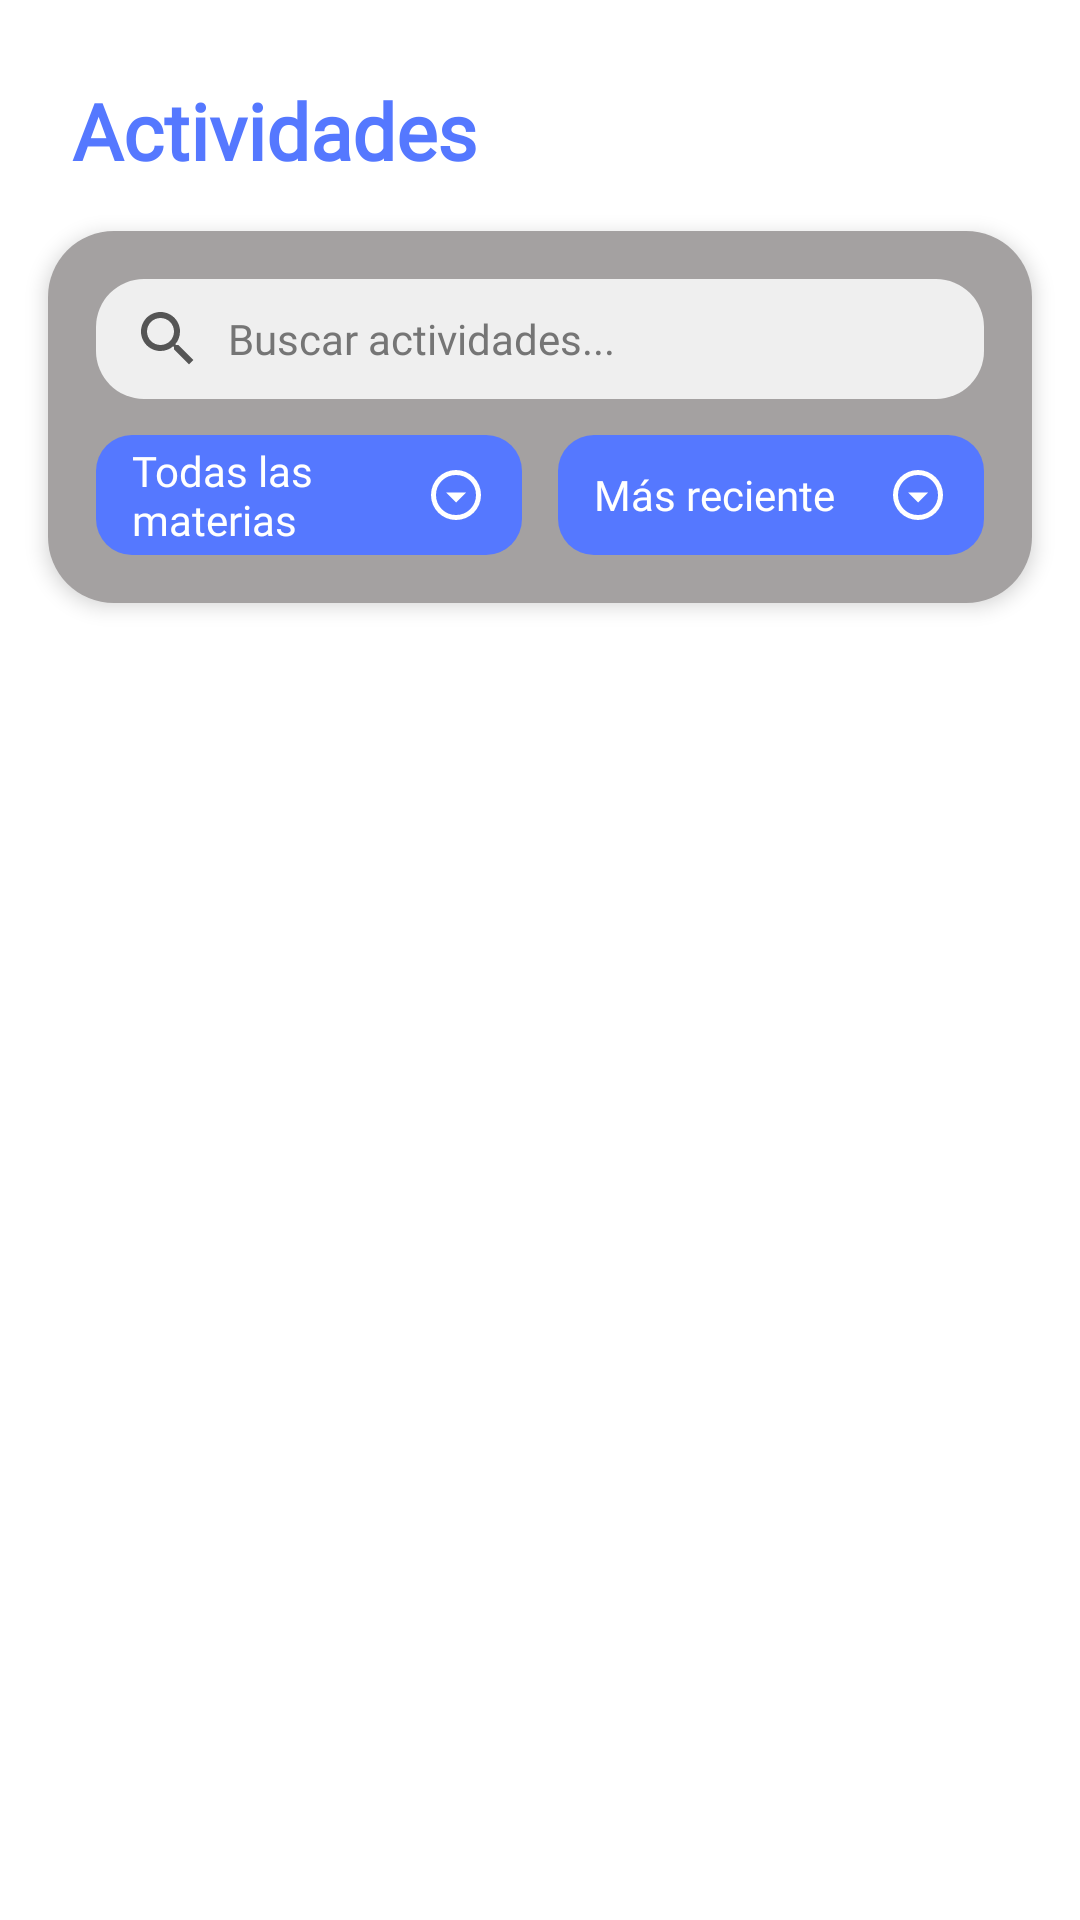

Layout XML and referenced resources for this Android screen:
<!-- AndroidManifest.xml: application theme Theme.Unibook -->
<!-- res/layout/fragment_actividades.xml -->
<?xml version="1.0" encoding="utf-8"?>
<androidx.constraintlayout.widget.ConstraintLayout xmlns:android="http://schemas.android.com/apk/res/android"
    xmlns:app="http://schemas.android.com/apk/res-auto"
    xmlns:tools="http://schemas.android.com/tools"
    android:layout_width="match_parent"
    android:layout_height="match_parent"
    android:background="@color/colorBackground"
    tools:context=".fragments.ActivityFragment">

    
    <TextView
        android:id="@+id/txtTituloActividades"
        android:layout_width="wrap_content"
        android:layout_height="wrap_content"
        android:layout_marginStart="24dp"
        android:layout_marginTop="26dp"
        android:fontFamily="@font/roboto_slab_bold"
        android:text="@string/titulo_actividades"
        android:textColor="@color/colorAccent"
        android:textSize="26sp"
        android:textStyle="bold"
        app:layout_constraintStart_toStartOf="parent"
        app:layout_constraintTop_toTopOf="parent" />

    
    <LinearLayout
        android:id="@+id/layoutFiltros"
        android:layout_width="0dp"
        android:layout_height="wrap_content"
        android:layout_marginStart="16dp"
        android:layout_marginTop="16dp"
        android:layout_marginEnd="16dp"
        android:background="@drawable/bg_top_rounded"
        android:elevation="4dp"
        android:orientation="vertical"
        android:padding="16dp"
        app:layout_constraintEnd_toEndOf="parent"
        app:layout_constraintStart_toStartOf="parent"
        app:layout_constraintTop_toBottomOf="@+id/txtTituloActividades">

        
        <EditText
            android:id="@+id/txtBuscar"
            android:layout_width="match_parent"
            android:layout_height="40dp"
            android:background="@drawable/bg_search"
            android:drawableStart="@drawable/ic_search"
            android:drawablePadding="8dp"
            android:fontFamily="@font/nunito_regular"
            android:hint="@string/hint_buscar_actividades"
            android:paddingHorizontal="12dp"
            android:textColor="@color/colorTextOnDark"
            android:textColorHint="@color/colorNeutralLight"
            android:textSize="14sp" />

        
        <LinearLayout
            android:layout_width="match_parent"
            android:layout_height="wrap_content"
            android:layout_marginTop="12dp"
            android:orientation="horizontal">

            
            <LinearLayout
                android:id="@+id/btnFiltroMateria"
                android:layout_width="0dp"
                android:layout_height="40dp"
                android:layout_weight="1"
                android:background="@drawable/bg_filter"
                android:gravity="center_vertical"
                android:orientation="horizontal"
                android:paddingHorizontal="12dp">

                <TextView
                    android:id="@+id/txtFiltroMateria"
                    android:layout_width="0dp"
                    android:layout_height="wrap_content"
                    android:layout_weight="1"
                    android:fontFamily="@font/nunito_regular"
                    android:text="@string/filtro_todas_materias"
                    android:textColor="@color/colorHeader"
                    android:textSize="14sp" />

                <ImageView
                    android:layout_width="20dp"
                    android:layout_height="20dp"
                    android:src="@drawable/ic_arrow_drop_down"
                    app:tint="@color/colorHeader" />
            </LinearLayout>

            <Space
                android:layout_width="12dp"
                android:layout_height="match_parent" />

            
            <LinearLayout
                android:id="@+id/btnFiltroAntiguedad"
                android:layout_width="0dp"
                android:layout_height="40dp"
                android:layout_weight="1"
                android:background="@drawable/bg_filter"
                android:gravity="center_vertical"
                android:orientation="horizontal"
                android:paddingHorizontal="12dp">

                <TextView
                    android:id="@+id/txtFiltroAntiguedad"
                    android:layout_width="0dp"
                    android:layout_height="wrap_content"
                    android:layout_weight="1"
                    android:fontFamily="@font/nunito_regular"
                    android:text="@string/filtro_mas_reciente"
                    android:textColor="@color/colorHeader"
                    android:textSize="14sp" />

                <ImageView
                    android:layout_width="20dp"
                    android:layout_height="20dp"
                    android:src="@drawable/ic_arrow_drop_down"
                    app:tint="@color/colorHeader" />
            </LinearLayout>

        </LinearLayout>
    </LinearLayout>

    
    <androidx.recyclerview.widget.RecyclerView
        android:id="@+id/listActividades"
        android:layout_width="0dp"
        android:layout_height="0dp"
        android:layout_marginHorizontal="24dp"
        android:layout_marginTop="16dp"
        android:clipToPadding="false"
        android:paddingBottom="80dp"
        app:layout_constraintBottom_toBottomOf="parent"
        app:layout_constraintEnd_toEndOf="parent"
        app:layout_constraintStart_toStartOf="parent"
        app:layout_constraintTop_toBottomOf="@+id/layoutFiltros"
        app:layout_constraintVertical_bias="0.0" />

</androidx.constraintlayout.widget.ConstraintLayout>
<!-- resources referenced by this layout -->
<resources>
  <color name="colorAccent">#5578FF</color>
  <color name="colorBackground">#FFFFFF</color>
  <color name="colorHeader">#FFFFFF</color>
  <color name="colorNeutralLight">#757575</color>
  <color name="colorTextOnDark">#242223</color>
  <!-- drawable bg_filter (drawable) -->
  <?xml version="1.0" encoding="utf-8"?>
  <shape xmlns:android="http://schemas.android.com/apk/res/android">
      <solid android:color="@color/colorFilterBackground"/>
      <stroke android:color="#DDD" android:width="0dp"/>
      <corners android:radius="12dp"/>
  </shape>
  <!-- drawable bg_search (drawable) -->
  <?xml version="1.0" encoding="utf-8"?>
  <shape xmlns:android="http://schemas.android.com/apk/res/android" android:shape="rectangle">
      <solid android:color="#EFEFEF"/>
      <corners android:radius="16dp"/>
  </shape>
  <!-- drawable bg_top_rounded (drawable) -->
  <?xml version="1.0" encoding="utf-8"?>
  <shape xmlns:android="http://schemas.android.com/apk/res/android" android:shape="rectangle">
      <solid android:color="#A4A1A1"/>
      <corners android:radius="22dp"/>
  </shape>
  <!-- drawable ic_arrow_drop_down (drawable) -->
  <vector xmlns:android="http://schemas.android.com/apk/res/android" android:height="24dp" android:tint="#000000" android:viewportHeight="960" android:viewportWidth="960" android:width="24dp">
  
      <path android:fillColor="@android:color/white" android:pathData="M480,600L640,440L320,440L480,600ZM480,880Q397,880 324,848.5Q251,817 197,763Q143,709 111.5,636Q80,563 80,480Q80,397 111.5,324Q143,251 197,197Q251,143 324,111.5Q397,80 480,80Q563,80 636,111.5Q709,143 763,197Q817,251 848.5,324Q880,397 880,480Q880,563 848.5,636Q817,709 763,763Q709,817 636,848.5Q563,880 480,880ZM480,800Q614,800 707,707Q800,614 800,480Q800,346 707,253Q614,160 480,160Q346,160 253,253Q160,346 160,480Q160,614 253,707Q346,800 480,800ZM480,480Q480,480 480,480Q480,480 480,480Q480,480 480,480Q480,480 480,480Q480,480 480,480Q480,480 480,480Q480,480 480,480Q480,480 480,480Z"/>
  
  </vector>
  <!-- drawable ic_search (drawable) -->
  <?xml version="1.0" encoding="utf-8"?>
  <vector xmlns:android="http://schemas.android.com/apk/res/android"
      android:width="24dp"
      android:height="24dp"
      android:viewportWidth="24"
      android:viewportHeight="24">
      <path
          android:fillColor="#555"
          android:pathData="M15.5,14h-0.79l-0.28,-0.27C15.41,12.59 16,11.11 16,9.5 16,5.91 13.09,3 9.5,3S3,5.91 3,9.5 5.91,16 9.5,16c1.61,0 3.09,-0.59 4.23,-1.57l0.27,0.28v0.79l5,5L20.49,19l-5,-5zM9.5,14C7.01,14 5,11.99 5,9.5S7.01,5 9.5,5 14,7.01 14,9.5 11.99,14 9.5,14z"/>
  </vector>
  <string name="filtro_mas_reciente">Más reciente</string>
  <string name="filtro_todas_materias">Todas las materias</string>
  <string name="hint_buscar_actividades">Buscar actividades...</string>
  <string name="titulo_actividades">Actividades</string>
  <style name="Theme.Unibook" parent="Base.Theme.Unibook" />
  <color name="colorFilterBackground">@color/colorAccent</color>
  <style name="Base.Theme.Unibook" parent="Theme.Material3.DayNight.NoActionBar">
          
          
      </style>
</resources>
